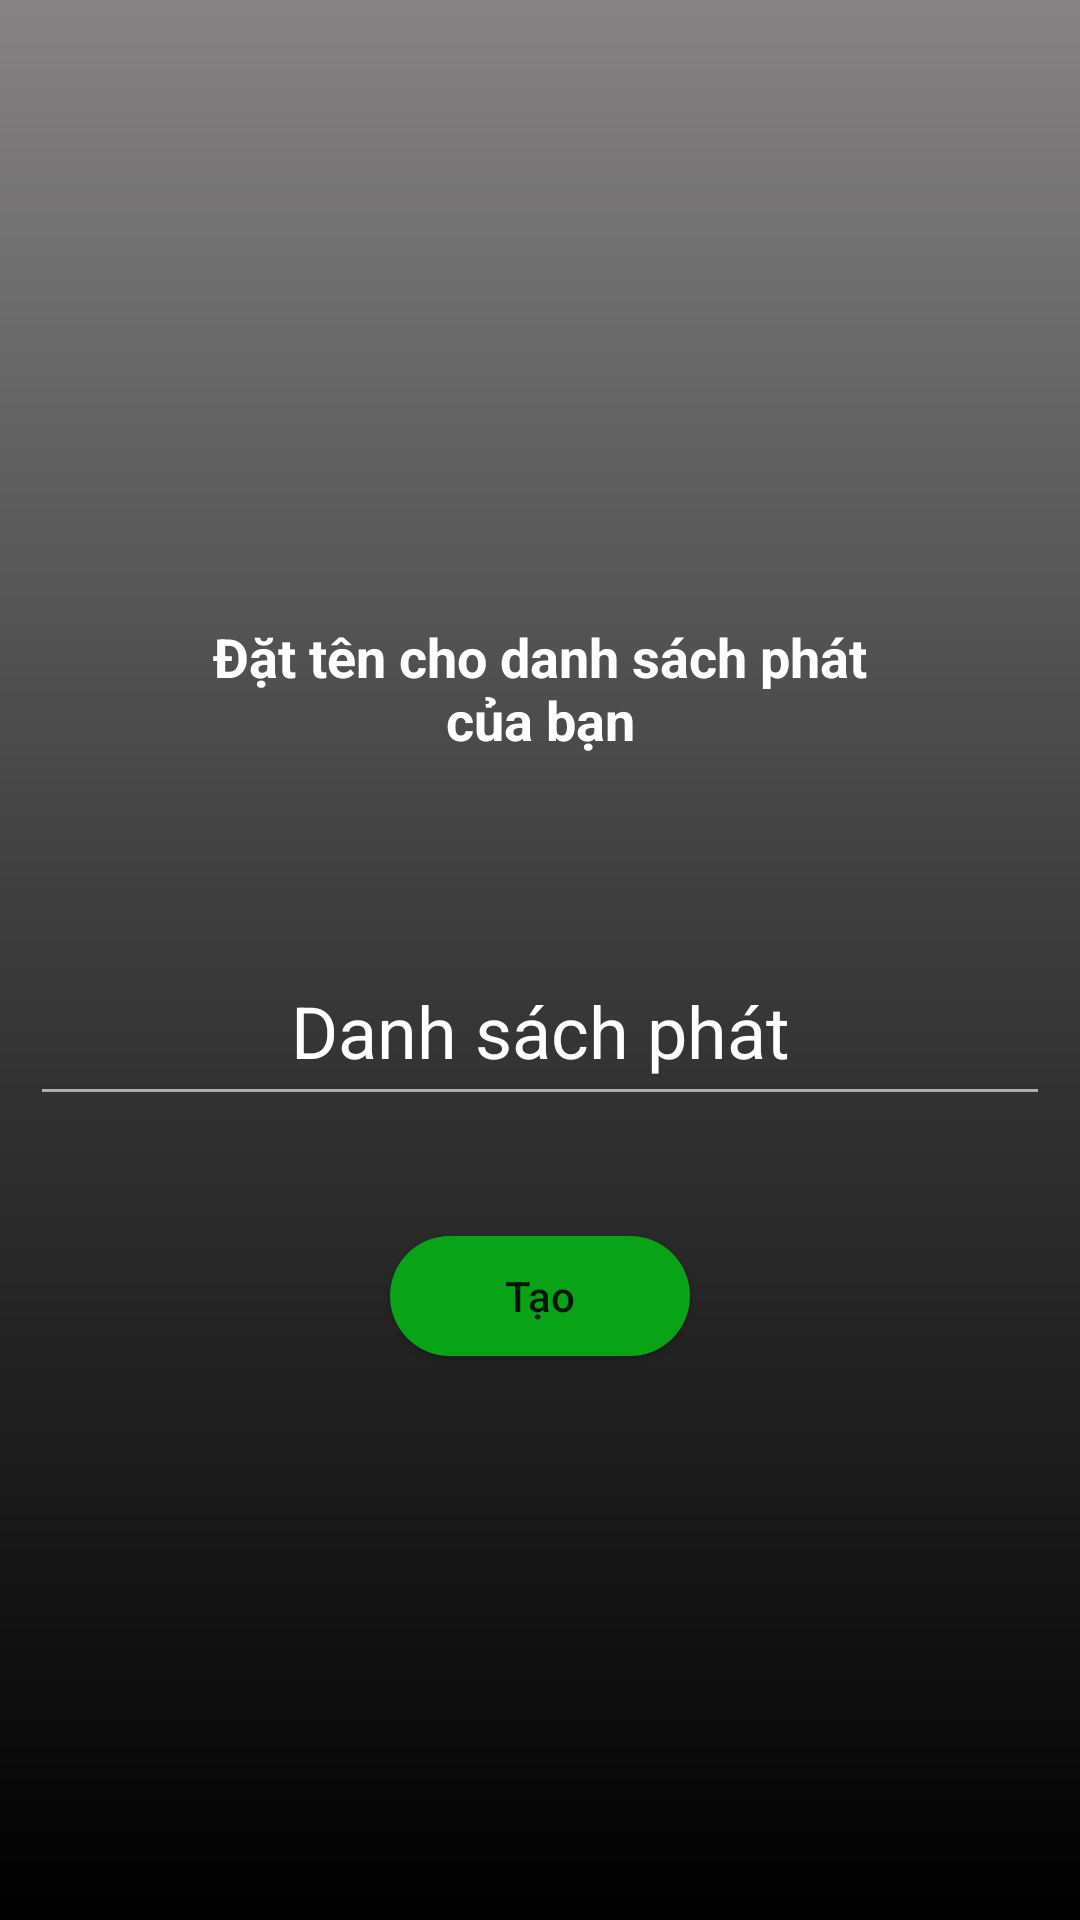

Write the Android layout XML for this screen, with the resource values it uses.
<!-- AndroidManifest.xml: application theme Theme.GeminiMusicPlayer -->
<!-- res/layout/fragment__bottom_dialog__add_playlist.xml -->
<?xml version="1.0" encoding="utf-8"?>
<RelativeLayout xmlns:android="http://schemas.android.com/apk/res/android"
    xmlns:app="http://schemas.android.com/apk/res-auto"
    xmlns:tools="http://schemas.android.com/tools"
    android:layout_width="match_parent"
    android:layout_height="match_parent"
    tools:context=".fragment.Fragment_BottomDialog_AddPlaylist"
    android:padding="10dp"

    android:background="@drawable/background_gradient">
    <TextView
        android:id="@+id/tv_close_create_pl"
        android:layout_width="wrap_content"
        android:layout_height="wrap_content"
        android:background="@drawable/ic_baseline_close_24"
        android:textColor="@color/white"
        android:layout_alignParentRight="true"
        />

    <LinearLayout
        android:layout_width="match_parent"
        android:layout_height="660dp"
        android:gravity="center"
        android:layout_below="@+id/tv_close_create_pl"
        android:orientation="vertical">


        <TextView
            android:id="@+id/textView27"
            android:layout_width="250dp"
            android:layout_height="wrap_content"
            android:gravity="center"
            android:text="Đặt tên cho danh sách phát của bạn"
            android:textColor="@color/white"
            android:textSize="18sp"
            android:textStyle="bold"
           />

        <EditText
            android:id="@+id/edtPlayListName"
            android:layout_width="match_parent"
            android:layout_height="60dp"
            android:layout_marginTop="60dp"
            android:backgroundTint="#B3ADAD"
            android:gravity="center"
            android:text="Danh sách phát"
            android:textColor="@color/white"
            android:textSize="24dp"
            />

        <androidx.appcompat.widget.AppCompatButton
            android:id="@+id/btn_createPlaylist"
            android:layout_width="100dp"
            android:layout_height="40dp"
            android:layout_marginTop="40dp"
            android:background="@drawable/button_signin"
            android:text="Tạo"
            android:textAllCaps="false"
            />
    </LinearLayout>




</RelativeLayout>
<!-- resources referenced by this layout -->
<resources>
  <!-- drawable background_gradient (drawable) -->
  <?xml version="1.0" encoding="UTF-8"?>
  <shape xmlns:android="http://schemas.android.com/apk/res/android" android:shape="rectangle" >
  
      <gradient
          android:angle="90"
          android:centerColor="#3A3A3A"
          android:endColor="#858383"
          android:startColor="@color/black"
          android:type="linear" />
  
      <corners
          android:radius="0dp"/>
  
  </shape>
  <!-- drawable button_signin (drawable) -->
  <?xml version="1.0" encoding="utf-8"?>
  <shape xmlns:android="http://schemas.android.com/apk/res/android">
      <size android:width="100dp" android:height="10dp"/>
      <solid android:color="#09A317"/>
      <corners android:radius="1000dp"/>
  </shape>
  <style name="Theme.GeminiMusicPlayer" parent="Theme.MaterialComponents.DayNight.NoActionBar">
          
          <item name="colorPrimary">@color/purple_500</item>
          <item name="colorPrimaryVariant">@color/purple_700</item>
          <item name="colorOnPrimary">@color/white</item>
          
          <item name="colorSecondary">@color/teal_200</item>
          <item name="colorSecondaryVariant">@color/teal_700</item>
          <item name="colorOnSecondary">@color/black</item>
          
          <item name="android:statusBarColor">?attr/colorPrimaryVariant</item>
          
      </style>
  <!-- not gathered from this repository: default colours our renderer supplied (Android Studio template values) -->
  <color name="purple_500">#FF6200EE</color>
  <color name="purple_700">#FF3700B3</color>
  <color name="teal_200">#FF03DAC5</color>
  <color name="teal_700">#FF018786</color>
  <color name="black">#FF000000</color>
  <color name="white">#FFFFFFFF</color>
</resources>
